Dataset: classification (GitHub, DylanHughes02/fruit-detection-project). Classes: apple, banana, orange, pear.

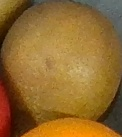
Label: pear

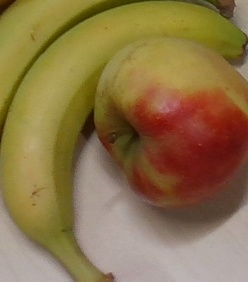
Label: banana

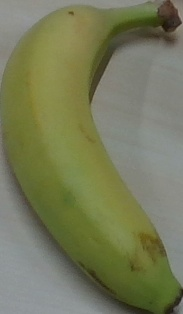
Label: banana

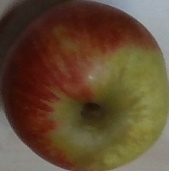
Label: apple

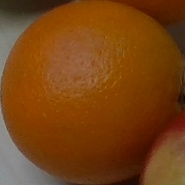
Label: orange

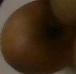
Label: pear
